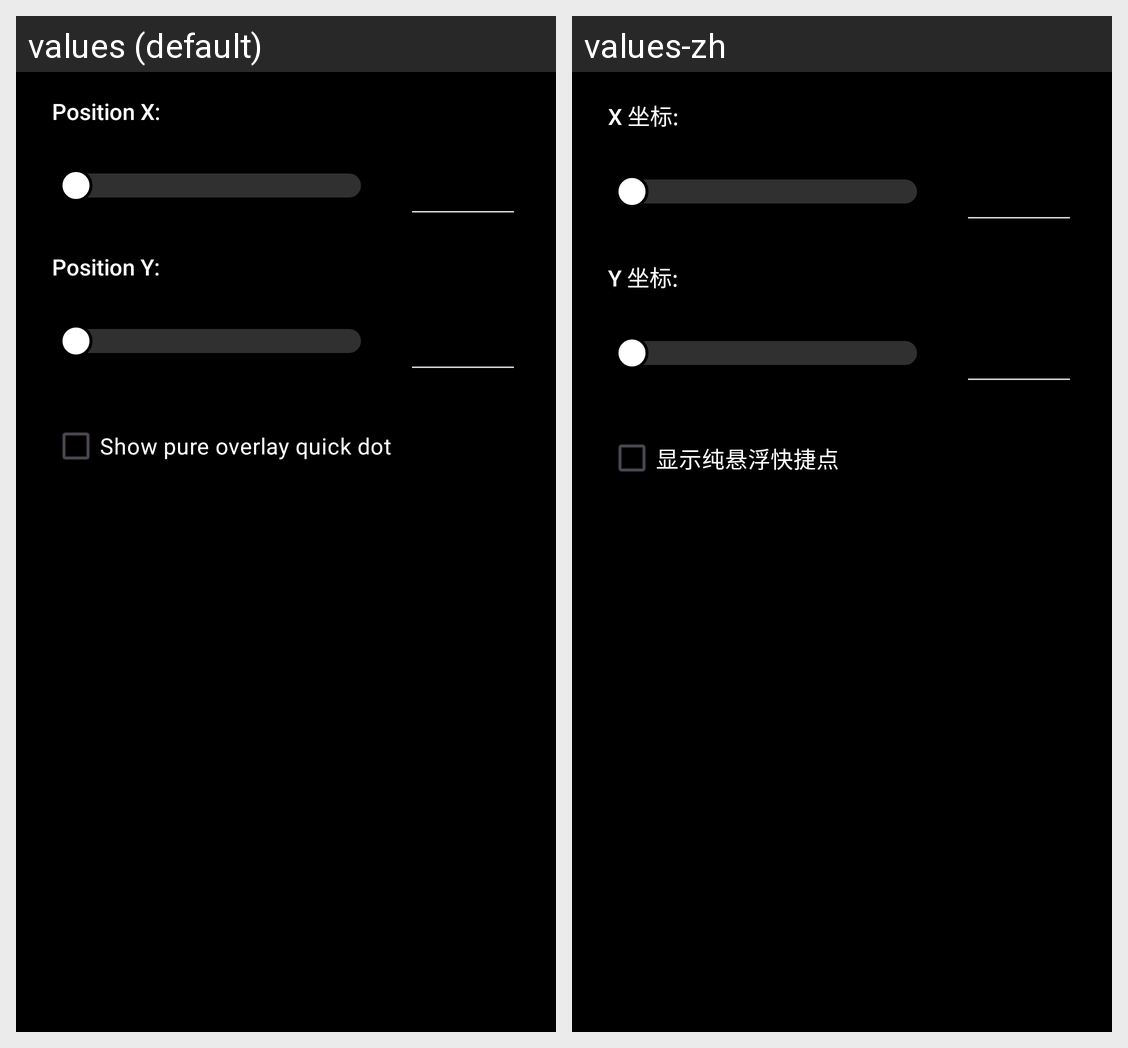

For this localized Android screen grid, give each drawn string resource with its value in every locale shown.
Android screen res/layout/dialog_set_pure_overlay_quick_toggle.xml rendered under 2 locales, left to right: values (default), values-zh. Device: Nexus 5 (rendered at 1080×1920; each locale shown at half size, 540×960, under a caption strip naming it); theme AppTheme.
Strings drawn on this screen, with the default value and each locale's value (text and hints the layout hard-codes, and strings that could not be matched under every locale, appear in the picture but are not listed):

settings_picture_position_x
  values: Position X:
  values-zh: X 坐标:

settings_picture_position_y
  values: Position Y:
  values-zh: Y 坐标:

settings_global_pure_overlay_quick_toggle_show
  values: Show pure overlay quick dot
  values-zh: 显示纯悬浮快捷点
